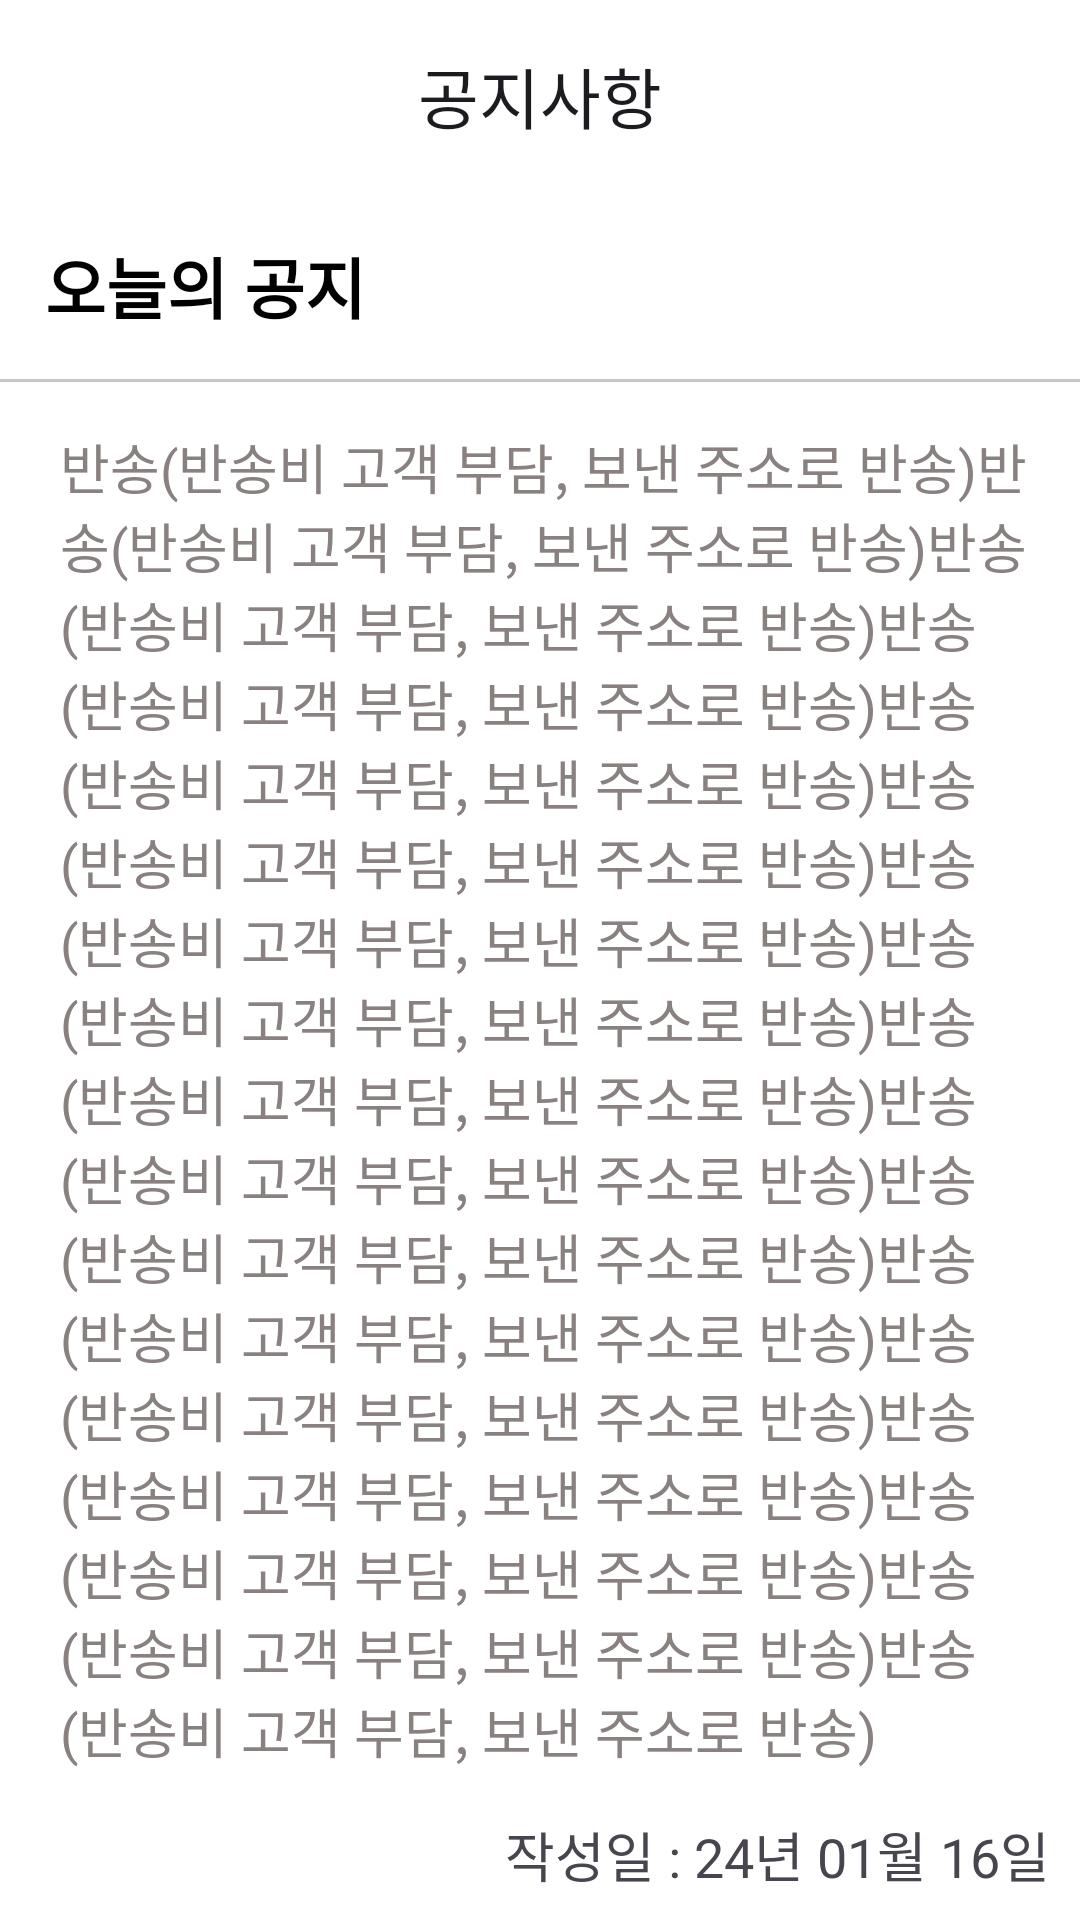

Here is an Android app screen rendered from its layout file. Give the layout XML and the strings, colors and styles it references.
<!-- AndroidManifest.xml: application theme Theme.ShoppingMallService4teamManager -->
<!-- res/layout/fragment_notice_detail.xml -->
<?xml version="1.0" encoding="utf-8"?>
<LinearLayout xmlns:android="http://schemas.android.com/apk/res/android"
    xmlns:app="http://schemas.android.com/apk/res-auto"
    xmlns:tools="http://schemas.android.com/tools"
    android:layout_width="match_parent"
    android:layout_height="match_parent"
    android:orientation="vertical"
    tools:context=".ui.noticeManager.NoticeDetailFragment">

    <com.google.android.material.appbar.MaterialToolbar
        android:id="@+id/toolbar_noticeDetail"
        android:layout_width="match_parent"
        android:layout_height="?attr/actionBarSize"
        android:background="?attr/colorPrimary"
        app:menu="@menu/menu_notice_detail"
        app:navigationIcon="@drawable/arrow_back_ios_24px"
        app:title="공지사항"
        app:titleCentered="true" />

    <TextView
        android:id="@+id/textView_noticeDetail_noticeTitle"
        android:layout_width="wrap_content"
        android:layout_height="wrap_content"
        android:layout_marginStart="15dp"
        android:layout_marginTop="15dp"
        android:text="오늘의 공지"
        android:textAppearance="@style/TextAppearance.AppCompat.Large"
        android:textColor="@color/black"
        android:textStyle="bold" />

    <com.google.android.material.divider.MaterialDivider
        android:layout_width="match_parent"
        android:layout_height="wrap_content"
        android:layout_marginTop="15dp" />

    <ScrollView
        android:layout_width="match_parent"
        android:layout_height="wrap_content"
        android:layout_marginTop="15dp">

        <LinearLayout
            android:layout_width="match_parent"
            android:layout_height="match_parent">

            <TextView
                android:id="@+id/textView_noticeDetail_content"
                android:layout_width="match_parent"
                android:layout_height="wrap_content"
                android:minHeight="300dp"
                android:paddingStart="20dp"
                android:paddingEnd="15dp"
                android:text="반송(반송비 고객 부담, 보낸 주소로 반송)반송(반송비 고객 부담, 보낸 주소로 반송)반송(반송비 고객 부담, 보낸 주소로 반송)반송(반송비 고객 부담, 보낸 주소로 반송)반송(반송비 고객 부담, 보낸 주소로 반송)반송(반송비 고객 부담, 보낸 주소로 반송)반송(반송비 고객 부담, 보낸 주소로 반송)반송(반송비 고객 부담, 보낸 주소로 반송)반송(반송비 고객 부담, 보낸 주소로 반송)반송(반송비 고객 부담, 보낸 주소로 반송)반송(반송비 고객 부담, 보낸 주소로 반송)반송(반송비 고객 부담, 보낸 주소로 반송)반송(반송비 고객 부담, 보낸 주소로 반송)반송(반송비 고객 부담, 보낸 주소로 반송)반송(반송비 고객 부담, 보낸 주소로 반송)반송(반송비 고객 부담, 보낸 주소로 반송)반송(반송비 고객 부담, 보낸 주소로 반송)"
                android:textAppearance="@style/TextAppearance.AppCompat.Medium"
                android:textColor="@color/gray_color" />
        </LinearLayout>

    </ScrollView>


    <TextView
        android:id="@+id/textView_noticeDetail_noticeDate"
        android:layout_width="wrap_content"
        android:layout_height="wrap_content"
        android:layout_gravity="end"
        android:layout_marginTop="15dp"
        android:layout_marginEnd="10dp"
        android:text="작성일 : 24년 01월 16일"
        android:textAppearance="@style/TextAppearance.AppCompat.Medium" />

</LinearLayout>
<!-- resources referenced by this layout -->
<resources>
  <color name="black">#FF000000</color>
  <color name="gray_color">#898080</color>
  <style name="Theme.ShoppingMallService4teamManager" parent="Base.Theme.ShoppingMallService4teamManager">
          <item name="android:windowIsTranslucent">true</item> // true =&gt; 투명처리
      </style>
  <style name="Base.Theme.ShoppingMallService4teamManager" parent="Theme.Material3.DayNight.NoActionBar">
          
          
          
          <item name="android:statusBarColor">@android:color/transparent</item>
  
          
          <item name="android:windowLightStatusBar">true</item>
  
          
          <item name="android:backgroundTint">@color/white</item>
  
          
          
  
          
          <item name="colorPrimaryDark">@android:color/transparent</item>
      </style>
  <color name="white">#FFFFFFFF</color>
</resources>
